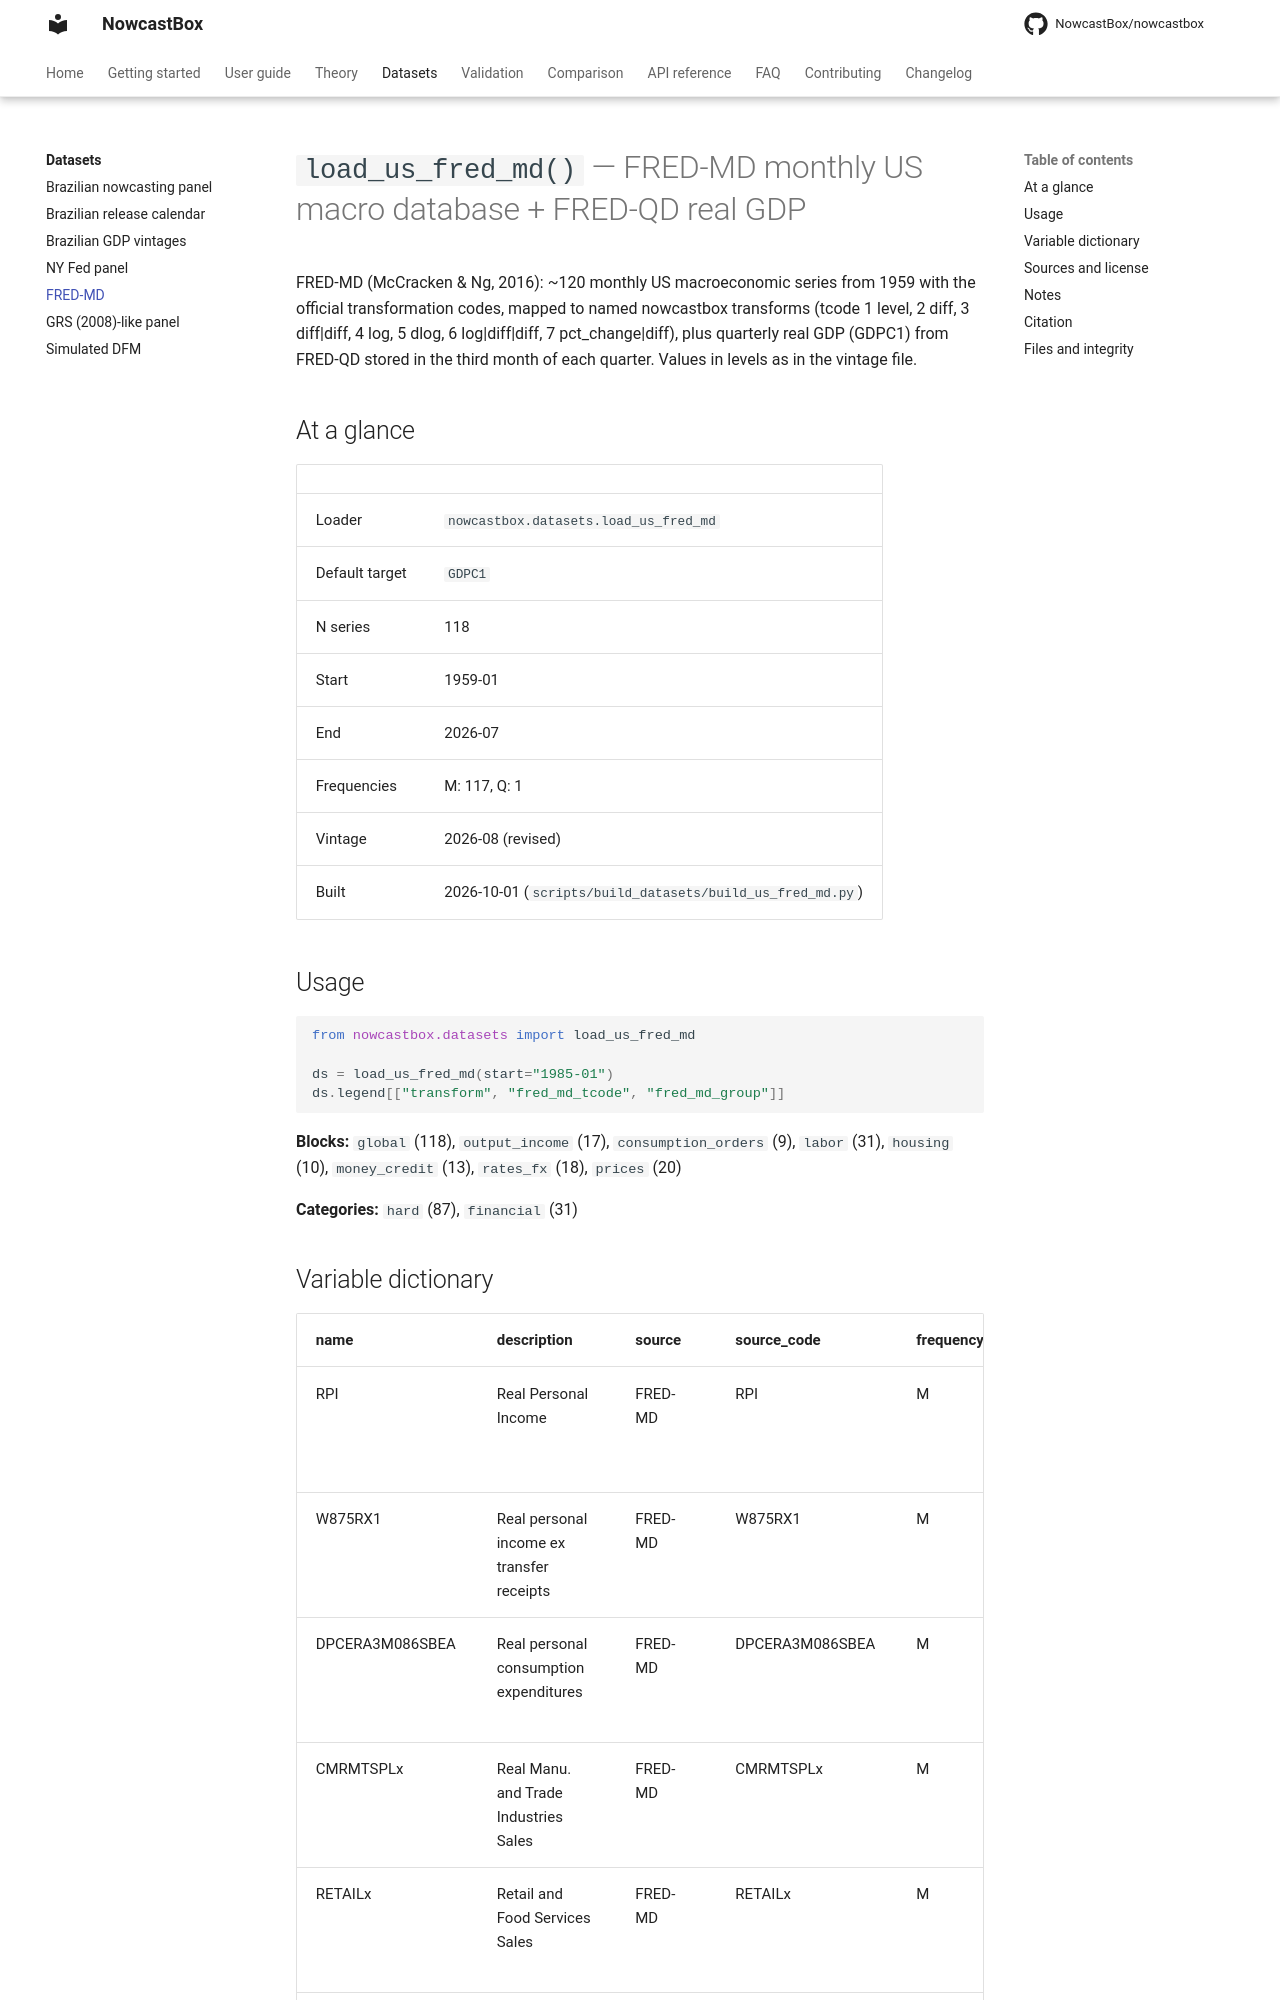

repository: NowcastBox/nowcastbox · page: datasets/us_fred_md/index.html · generator: mkdocs

# `load_us_fred_md()` — FRED-MD monthly US macro database + FRED-QD real GDP

FRED-MD (McCracken & Ng, 2016): ~120 monthly US macroeconomic series from 1959 with the official transformation codes, mapped to named nowcastbox transforms (tcode 1 level, 2 diff, 3 diff|diff, 4 log, 5 dlog, 6 log|diff|diff, 7 pct_change|diff), plus quarterly real GDP (GDPC1) from FRED-QD stored in the third month of each quarter. Values in levels as in the vintage file.

## At a glance

| | |
|---|---|
| Loader | `nowcastbox.datasets.load_us_fred_md` |
| Default target | `GDPC1` |
| N series | 118 |
| Start | 1959-01 |
| End | 2026-07 |
| Frequencies | M: 117, Q: 1 |
| Vintage | 2026-08 (revised) |
| Built | 2026-10-01 (`scripts/build_datasets/build_us_fred_md.py`) |

## Usage

```python
from nowcastbox.datasets import load_us_fred_md

ds = load_us_fred_md(start="1985-01")
ds.legend[["transform", "fred_md_tcode", "fred_md_group"]]
```

**Blocks:** `global` (118), `output_income` (17), `consumption_orders` (9), `labor` (31), `housing` (10), `money_credit` (13), `rates_fx` (18), `prices` (20)

**Categories:** `hard` (87), `financial` (31)
